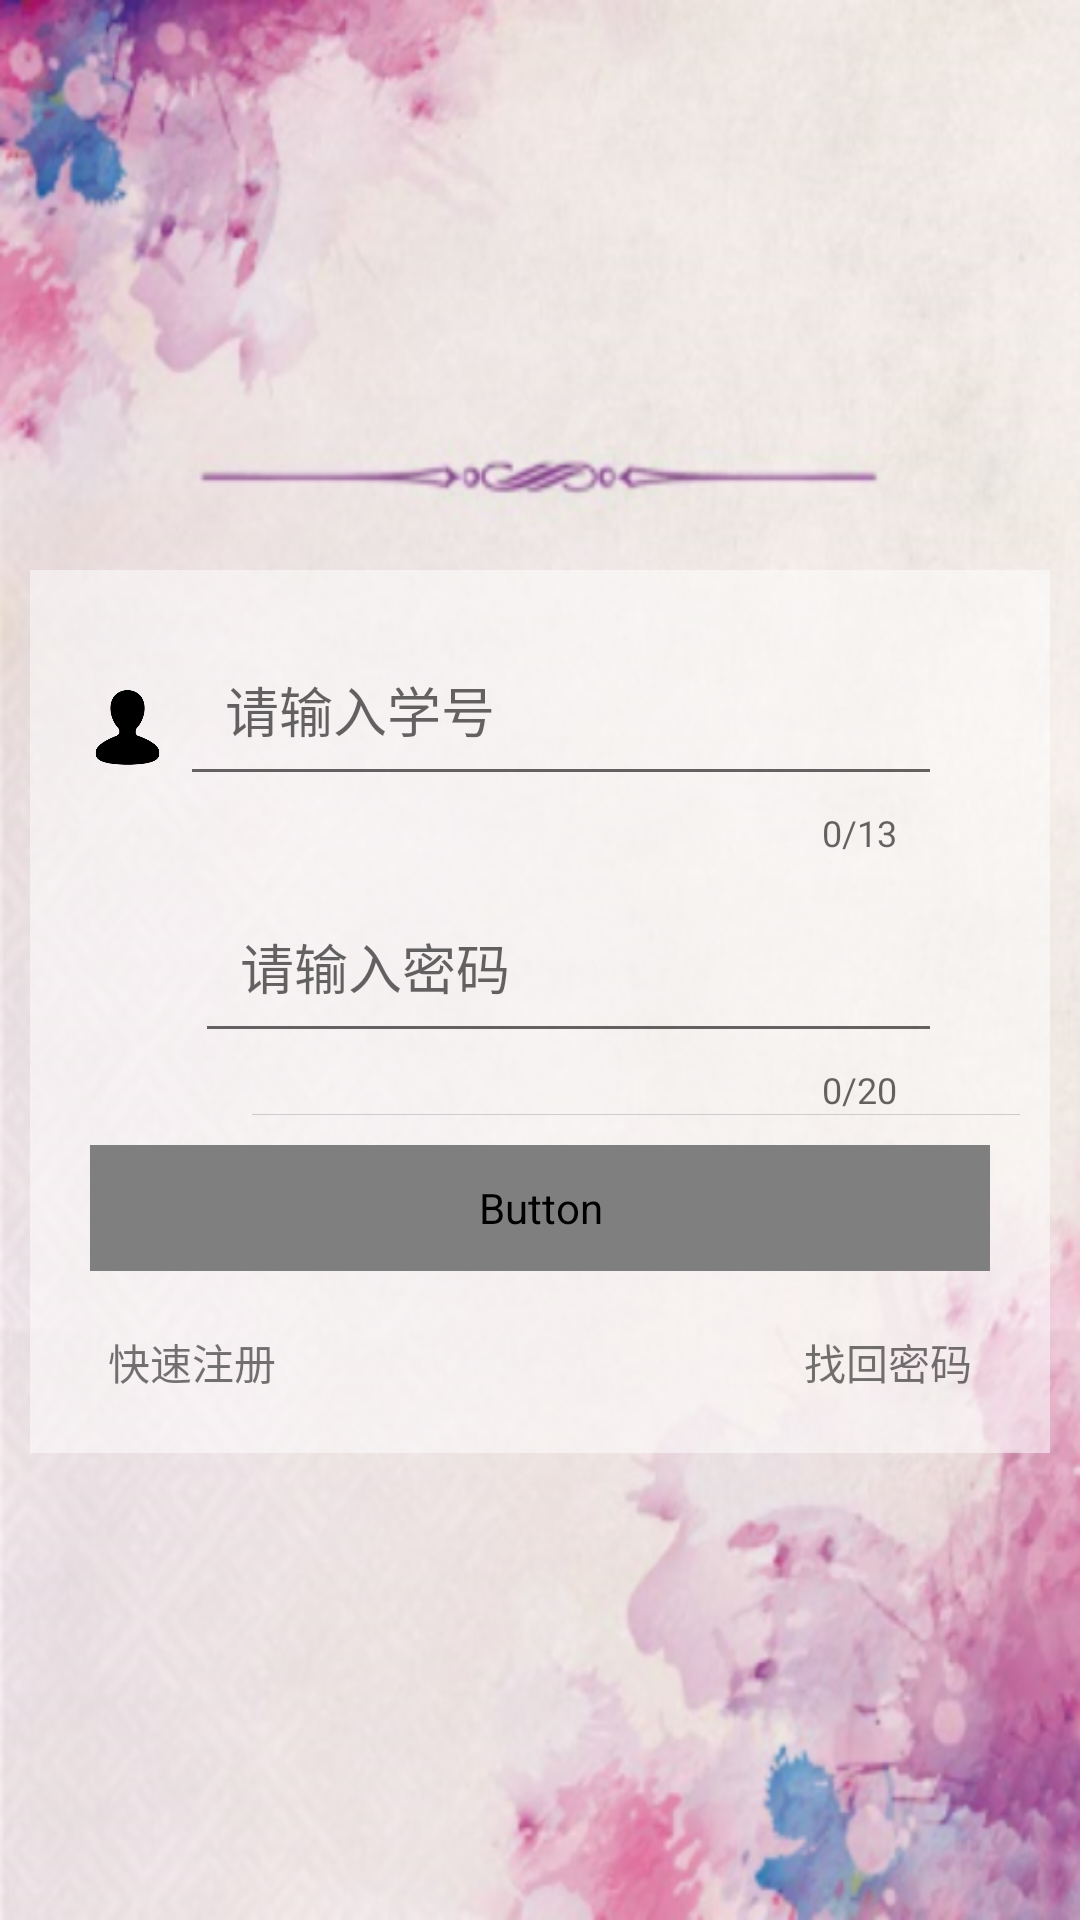

The Android layout XML behind this screen, and the referenced resources:
<!-- AndroidManifest.xml: activity theme AppTheme.NoActionBar -->
<!-- res/layout/login.xml -->
<?xml version="1.0" encoding="utf-8"?>
<LinearLayout xmlns:android="http://schemas.android.com/apk/res/android"
    xmlns:tools="http://schemas.android.com/tools"
    android:layout_width="match_parent"
    android:layout_height="match_parent"
    xmlns:app="http://schemas.android.com/apk/res-auto"
    android:background="@mipmap/me_background"
    android:fitsSystemWindows="true"
    android:orientation="vertical"
    tools:context="ui.login.LoginActivity">

    <LinearLayout
        android:layout_width="match_parent"
        android:layout_height="wrap_content"
        android:layout_marginLeft="10dp"
        android:layout_marginRight="10dp"
        android:layout_marginTop="190dp"
        android:background="@color/ban_transparent"
        android:focusableInTouchMode="true"
        android:orientation="vertical"
        android:padding="10dp">


        <LinearLayout
            android:layout_width="match_parent"
            android:layout_height="match_parent"
            android:orientation="horizontal">

            <ImageView
                android:layout_width="25dp"
                android:layout_height="25dp"
                android:layout_marginTop="30dp"
                android:layout_marginLeft="10dp"
                android:src="@mipmap/ic_name" />

            <android.support.design.widget.TextInputLayout
                android:id="@+id/login_mobile"
                android:layout_width="match_parent"
                android:layout_height="wrap_content"
                android:layout_marginLeft="5dp"
                android:layout_marginRight="26dp"
                app:counterEnabled="true"
                app:counterMaxLength="13">

                <android.support.design.widget.TextInputEditText
                    android:id="@+id/et_number"
                    android:layout_width="match_parent"
                    android:layout_height="wrap_content"
                    android:gravity="center_vertical"
                    android:hint="请输入学号"
                    android:inputType="number"
                    android:padding="15dp" />

            </android.support.design.widget.TextInputLayout>

        </LinearLayout>

        <LinearLayout
            android:layout_width="match_parent"
            android:layout_height="match_parent"
            android:orientation="horizontal">

            <ImageView
                android:layout_width="30dp"
                android:layout_height="30dp"
                android:layout_marginTop="25dp"
                android:layout_marginLeft="10dp"
                android:src="@mipmap/ic_password" />
        <android.support.design.widget.TextInputLayout
            android:id="@+id/login_password"
            android:layout_width="match_parent"
            android:layout_height="wrap_content"
            android:layout_marginLeft="5dp"
            android:layout_marginRight="26dp"
            app:counterEnabled="true"
            app:counterMaxLength="20"
            app:passwordToggleEnabled="false">

            <android.support.design.widget.TextInputEditText
                android:id="@+id/et_password"
                android:layout_width="match_parent"
                android:layout_height="wrap_content"
                android:gravity="center_vertical"
                android:hint="请输入密码"
                android:inputType="textPassword"
                android:padding="15dp" />


        </android.support.design.widget.TextInputLayout>
        </LinearLayout>

        <View
            android:layout_width="match_parent"
            android:layout_height="1px"
            android:layout_marginLeft="64dp"
            android:background="#ffcccccc" />


        <Button
            android:id="@+id/btn_login"
            android:layout_width="match_parent"
            android:layout_height="42dp"
            android:layout_margin="10dp"
            android:background="@drawable/btn_ok2"
            android:enabled="false"
            android:text="登 录"
            android:textColor="@drawable/btn_login_text" />

        <RelativeLayout
            android:layout_width="match_parent"
            android:layout_height="wrap_content">

            <TextView
                android:id="@+id/tv_quick_sign_up"
                android:layout_width="wrap_content"
                android:layout_height="wrap_content"
                android:layout_alignParentLeft="true"
                android:layout_alignParentTop="true"
                android:layout_marginLeft="6dp"
                android:padding="10dp"
                android:text="快速注册" />

            <TextView
                android:id="@+id/tv_find_back_psw"
                android:layout_width="wrap_content"
                android:layout_height="wrap_content"
                android:layout_alignParentRight="true"
                android:layout_alignParentTop="true"
                android:layout_marginRight="6dp"
                android:padding="10dp"
                android:text="找回密码" />
        </RelativeLayout>
    </LinearLayout>


</LinearLayout>
<!-- resources referenced by this layout -->
<resources>
  <color name="ban_transparent">#80FFFFFF</color>
  <!-- drawable btn_ok2 (drawable) -->
  <?xml version="1.0" encoding="utf-8"?>
  <selector
    xmlns:android="http://schemas.android.com/apk/res/android">
      <item android:state_pressed="true">
          <layer-list>
              <item>
                  <shape android:shape="rectangle">
                      <corners android:radius="3dp"/>
                      <solid android:color="@color/btn2_press" />
                  </shape>
              </item>
          </layer-list>
      </item>
      <item android:state_enabled="false">
          <layer-list>
              <item>
                  <shape android:shape="rectangle">
                      <corners android:radius="3dp"/>
                      <solid android:color="@color/btn_login_disabled" />
                  </shape>
              </item>
          </layer-list>
      </item>
      <item >
          <layer-list>
              <item>
                  <shape android:shape="rectangle">
                      <corners android:radius="3dp"/>
                      <solid android:color="@color/btn2_login_normal" />
                  </shape>
              </item>
          </layer-list>
      </item>
  </selector>
  <!-- mipmap ic_name: png bitmap (mipmap-hdpi, 21481 bytes) -->
  <!-- mipmap me_background: png bitmap (mipmap-hdpi, 389579 bytes) -->
  <style name="AppTheme.NoActionBar">
          <item name="windowActionBar">false</item>
          <item name="windowNoTitle">true</item>
      </style>
  <color name="btn2_press">#104E8B</color>
  <color name="btn_login_disabled">#e1e1e3</color>
  <color name="btn2_login_normal">#037BFF</color>
</resources>
